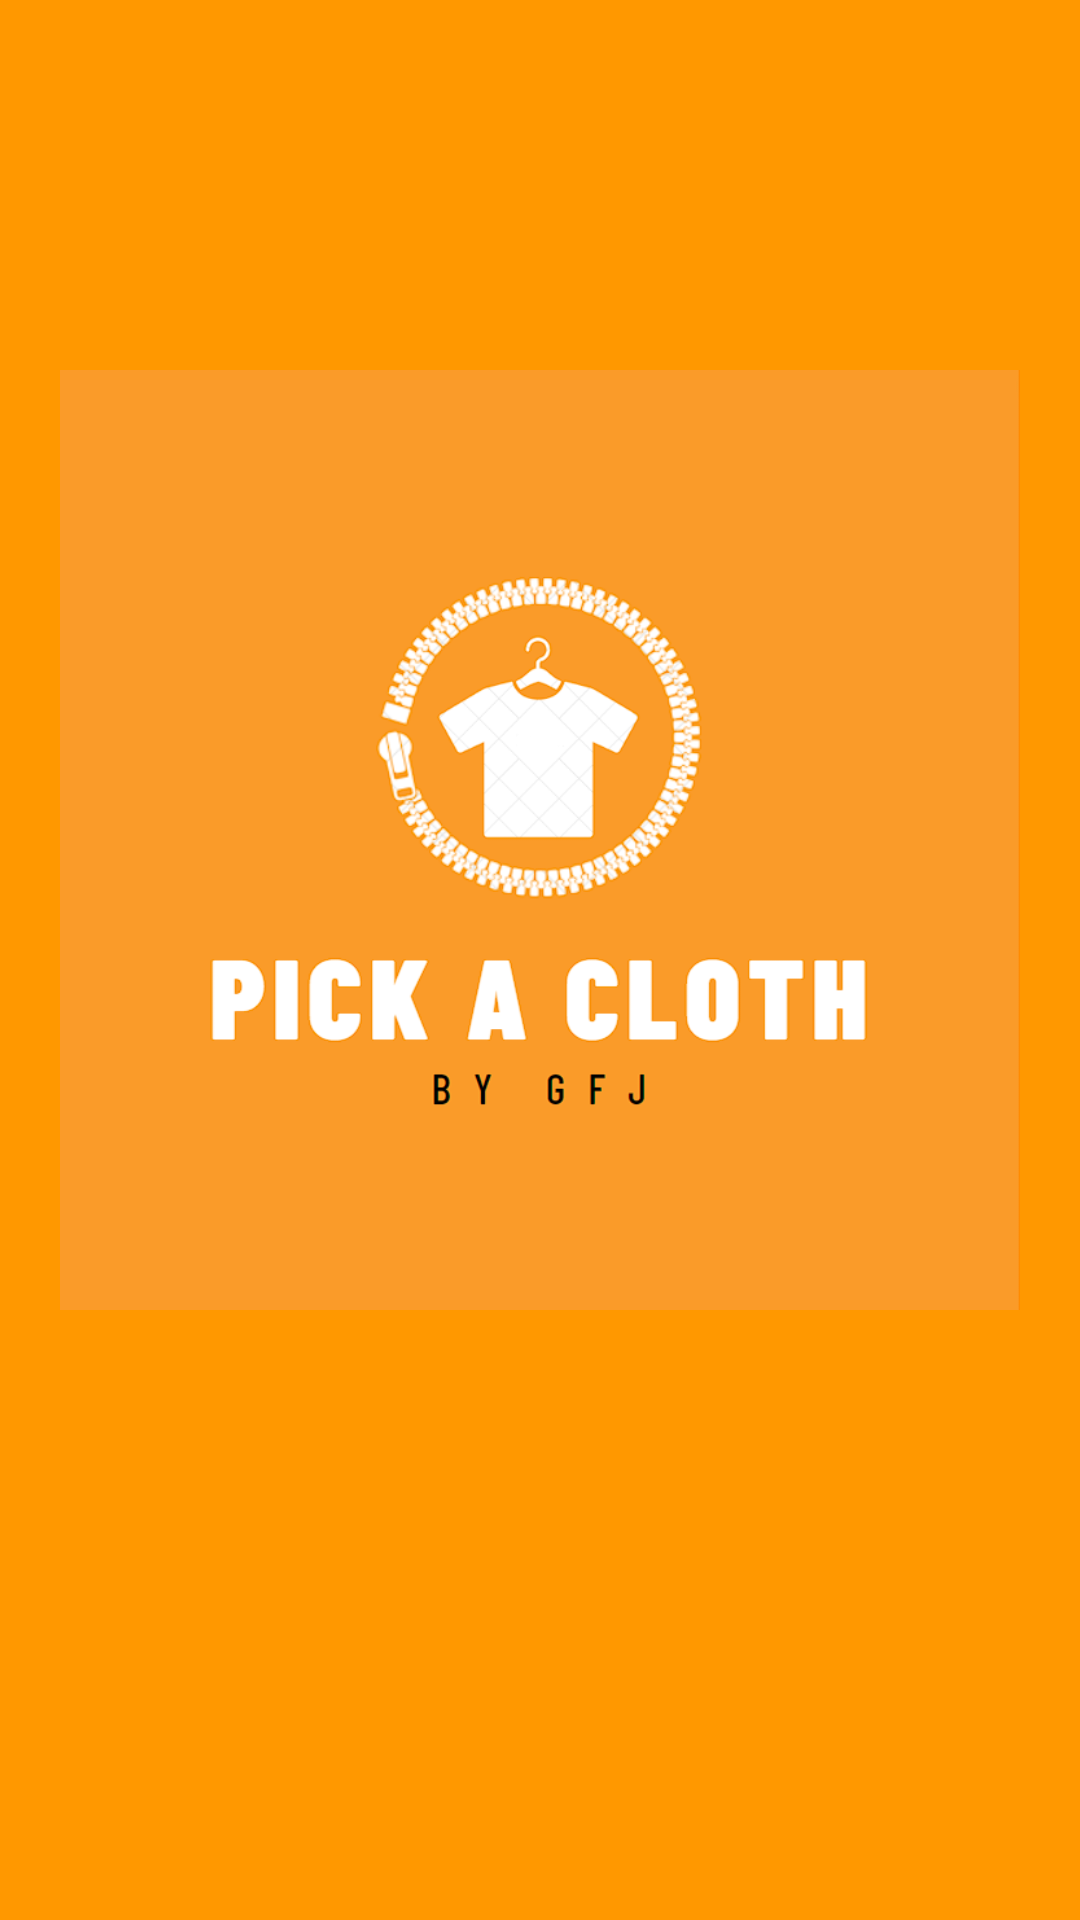

Layout XML and referenced resources for this Android screen:
<!-- AndroidManifest.xml: application theme Theme.PickAClothAPP.NoActionBar -->
<!-- res/layout/activity_main.xml -->
<?xml version="1.0" encoding="utf-8"?>
<RelativeLayout xmlns:android="http://schemas.android.com/apk/res/android"
    xmlns:app="http://schemas.android.com/apk/res-auto"
    xmlns:tools="http://schemas.android.com/tools"
    android:layout_width="match_parent"
    android:layout_height="match_parent"
    tools:context=".MainActivity"
    android:background="@color/orange">

    <ImageView
        android:id="@+id/logosplash"
        android:layout_width="400dp"
        android:layout_height="400dp"
        android:src="@drawable/logobueno1"
        android:layout_marginTop="80dp"
        android:layout_marginRight="20dp"
        android:layout_marginLeft="20dp"
        android:layout_centerHorizontal="true"
        />




</RelativeLayout>
<!-- resources referenced by this layout -->
<resources>
  <color name="orange">#FF9800</color>
  <!-- drawable logobueno1: png bitmap (drawable, 74057 bytes) -->
  <style name="Theme.PickAClothAPP.NoActionBar">
  
          <item name="windowActionBar">false</item>
          <item name="windowNoTitle">true</item>
  
      </style>
</resources>
